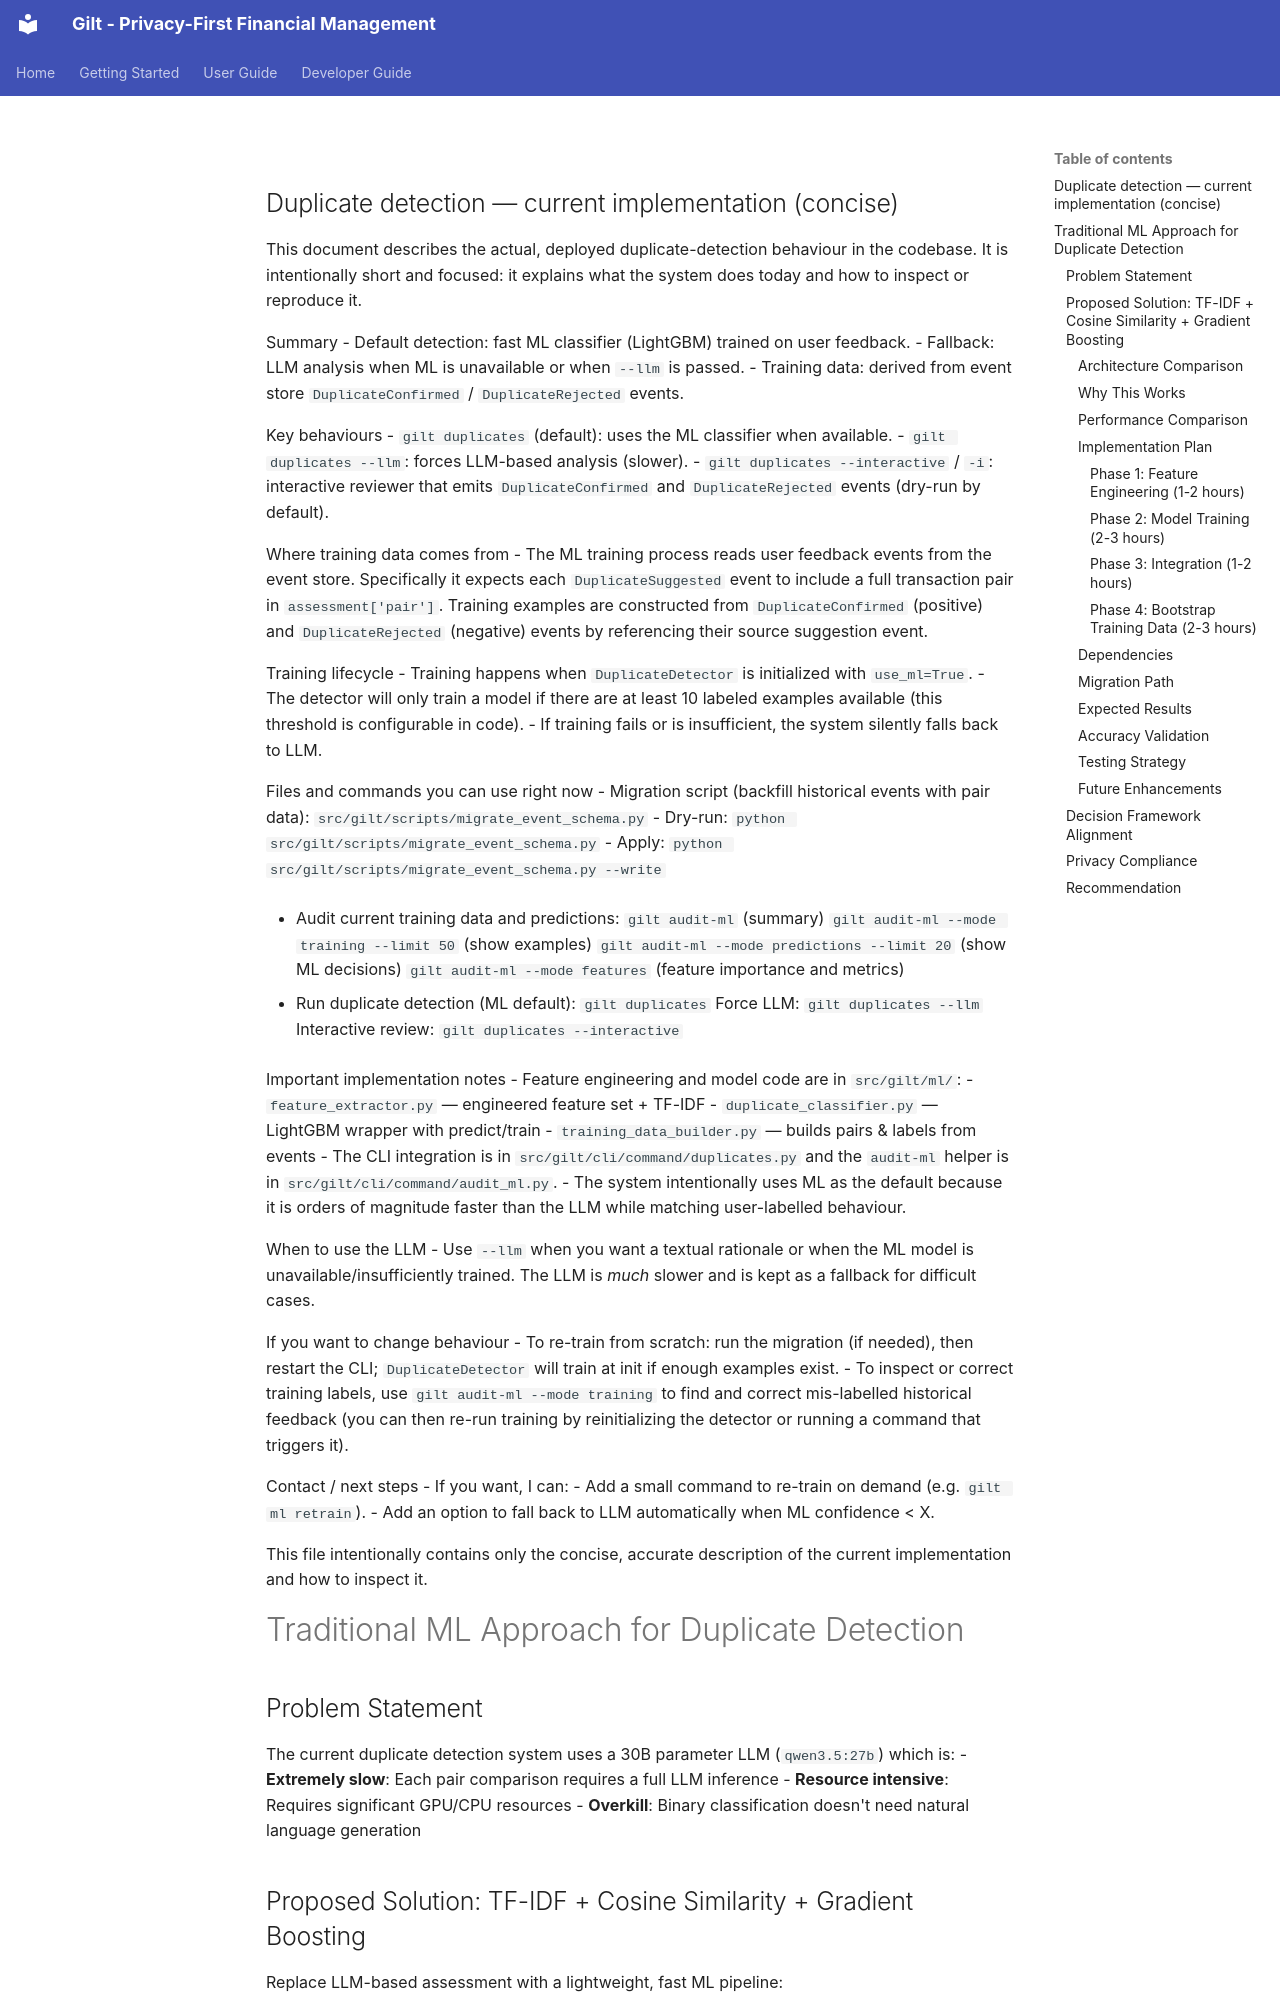

repository: svetzal/gilt-cli · page: developer/technical/duplicate-detection-ml-proposal/index.html · generator: mkdocs

## Duplicate detection — current implementation (concise)

This document describes the actual, deployed duplicate-detection behaviour
in the codebase. It is intentionally short and focused: it explains what the
system does today and how to inspect or reproduce it.

Summary
- Default detection: fast ML classifier (LightGBM) trained on user feedback.
- Fallback: LLM analysis when ML is unavailable or when `--llm` is passed.
- Training data: derived from event store `DuplicateConfirmed` / `DuplicateRejected` events.

Key behaviours
- `gilt duplicates` (default): uses the ML classifier when available.
- `gilt duplicates --llm`: forces LLM-based analysis (slower).
- `gilt duplicates --interactive` / `-i`: interactive reviewer that emits
  `DuplicateConfirmed` and `DuplicateRejected` events (dry-run by default).

Where training data comes from
- The ML training process reads user feedback events from the event store.
  Specifically it expects each `DuplicateSuggested` event to include a
  full transaction pair in `assessment['pair']`. Training examples are
  constructed from `DuplicateConfirmed` (positive) and `DuplicateRejected`
  (negative) events by referencing their source suggestion event.

Training lifecycle
- Training happens when `DuplicateDetector` is initialized with `use_ml=True`.
- The detector will only train a model if there are at least 10 labeled
  examples available (this threshold is configurable in code).
- If training fails or is insufficient, the system silently falls back to LLM.

Files and commands you can use right now
- Migration script (backfill historical events with pair data):
  `src/gilt/scripts/migrate_event_schema.py`
  - Dry-run: `python src/gilt/scripts/migrate_event_schema.py`
  - Apply:   `python src/gilt/scripts/migrate_event_schema.py --write`

- Audit current training data and predictions:
  `gilt audit-ml` (summary)
  `gilt audit-ml --mode training --limit 50` (show examples)
  `gilt audit-ml --mode predictions --limit 20` (show ML decisions)
  `gilt audit-ml --mode features` (feature importance and metrics)

- Run duplicate detection (ML default):
  `gilt duplicates`
  Force LLM: `gilt duplicates --llm`
  Interactive review: `gilt duplicates --interactive`

Important implementation notes
- Feature engineering and model code are in `src/gilt/ml/`:
  - `feature_extractor.py` — engineered feature set + TF-IDF
  - `duplicate_classifier.py` — LightGBM wrapper with predict/train
  - `training_data_builder.py` — builds pairs & labels from events
- The CLI integration is in `src/gilt/cli/command/duplicates.py` and
  the `audit-ml` helper is in `src/gilt/cli/command/audit_ml.py`.
- The system intentionally uses ML as the default because it is orders of
  magnitude faster than the LLM while matching user-labelled behaviour.

When to use the LLM
- Use `--llm` when you want a textual rationale or when the ML model is
  unavailable/insufficiently trained. The LLM is _much_ slower and is kept
  as a fallback for difficult cases.
